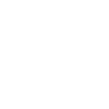
t = 0.00 s
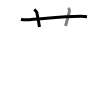
t = 2.50 s
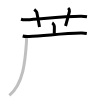
t = 5.25 s
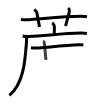
t = 7.75 s
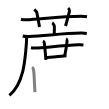
t = 10.50 s
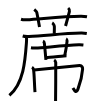
t = 13.00 s

The animated SVG that drew these frames (rendered in a browser with its animation timeline set to each time). Animation: 13 SMIL elements (animate=13); one cycle of 13.00 s.

<svg width="109px" height="109px" viewBox="0 0 px 109px" xmlns="http://www.w3.org/2000/svg" xmlns:xlink="http://www.w3.org/1999/xlink" xml:space="preserve" version="1.1"  baseProfile="full">
<path d="M21,19.27c1.72,0.53,3.73,0.63,5.45,0.53c15.83-0.96,36.28-3.46,54.52-3.53c2.87-0.01,4.59,0.25,6.03,0.51" style="fill:none;stroke:black;stroke-width:3;opacity:0">
  <animate attributeType="CSS" attributeName="opacity" from="0" to="1" begin="0s" dur="1s" repeatCount="Indefinite" fill="freeze" />
</path>
<path d="M34.25,9.5c1.75,1.43,2.31,1.87,2.5,2.75C38.5,20.5,39,24,39.5,27" style="fill:none;stroke:black;stroke-width:3;opacity:0">
  <animate attributeType="CSS" attributeName="opacity" from="0" to="1" begin="1s" dur="1s" repeatCount="Indefinite" fill="freeze" />
</path>
<path d="M68.18,8c0.95,0.85,1.58,2.14,1.27,3.39C68.5,15.2,66.94,21.13,65.56,26" style="fill:none;stroke:black;stroke-width:3;opacity:0">
  <animate attributeType="CSS" attributeName="opacity" from="0" to="1" begin="2s" dur="1s" repeatCount="Indefinite" fill="freeze" />
</path>
<path d="M52.18,22.88c0.64,0.35,2,2.62,2.13,3.32c0.13,0.7,0.07,3.32-0.06,7.69" style="fill:none;stroke:black;stroke-width:3;opacity:0">
  <animate attributeType="CSS" attributeName="opacity" from="0" to="1" begin="3s" dur="1s" repeatCount="Indefinite" fill="freeze" />
</path>
<path d="M22.7,35.95c1.61,0.44,4.57,0.51,6.18,0.44c16.78-0.74,33.36-2.89,52.27-3.31c2.69-0.06,4.3,0.21,5.64,0.43" style="fill:none;stroke:black;stroke-width:3;opacity:0">
  <animate attributeType="CSS" attributeName="opacity" from="0" to="1" begin="4s" dur="1s" repeatCount="Indefinite" fill="freeze" />
</path>
<path d="M26.54,37.07c0.05,1.38,0.04,3.56-0.1,5.55c-1.2,17.26-2.69,40.88-17.06,52.73" style="fill:none;stroke:black;stroke-width:3;opacity:0">
  <animate attributeType="CSS" attributeName="opacity" from="0" to="1" begin="5s" dur="1s" repeatCount="Indefinite" fill="freeze" />
</path>
<path d="M30.97,47.77c1.31,0.23,3.71,0.27,5.01,0.23c6.83-0.21,27.81-2.62,42.84-3.16c2.18-0.08,3.49,0.11,4.58,0.23" style="fill:none;stroke:black;stroke-width:3;opacity:0">
  <animate attributeType="CSS" attributeName="opacity" from="0" to="1" begin="6s" dur="1s" repeatCount="Indefinite" fill="freeze" />
</path>
<path d="M42.96,41.12c0.79,0.34,1.35,1.5,1.42,2.22c0.56,5.45,1.12,11.44,1.54,16.48" style="fill:none;stroke:black;stroke-width:3;opacity:0">
  <animate attributeType="CSS" attributeName="opacity" from="0" to="1" begin="7s" dur="1s" repeatCount="Indefinite" fill="freeze" />
</path>
<path d="M66.06,38.92c0.55,0.24,1.04,2.03,0.99,2.54c-0.64,6.32-1.3,9.54-2.26,13.82" style="fill:none;stroke:black;stroke-width:3;opacity:0">
  <animate attributeType="CSS" attributeName="opacity" from="0" to="1" begin="8s" dur="1s" repeatCount="Indefinite" fill="freeze" />
</path>
<path d="M46.13,57.68c3,0,17.66-1.81,20.36-1.91" style="fill:none;stroke:black;stroke-width:3;opacity:0">
  <animate attributeType="CSS" attributeName="opacity" from="0" to="1" begin="9s" dur="1s" repeatCount="Indefinite" fill="freeze" />
</path>
<path d="M32.02,67.31c0.47,0.28,1.47,2.09,1.57,2.65c0.66,3.87,0.67,12.04,1.38,22.12" style="fill:none;stroke:black;stroke-width:3;opacity:0">
  <animate attributeType="CSS" attributeName="opacity" from="0" to="1" begin="10s" dur="1s" repeatCount="Indefinite" fill="freeze" />
</path>
<path d="M34,70.09c2.96-0.2,43.35-4.53,45.55-4.65c2.59-0.14,3.16,2.46,3.06,3.73c-0.47,6.41-2.29,13.67-4.58,19.71c-2.04,5.38-3.79,1.38-5.14-0.93" style="fill:none;stroke:black;stroke-width:3;opacity:0">
  <animate attributeType="CSS" attributeName="opacity" from="0" to="1" begin="11s" dur="1s" repeatCount="Indefinite" fill="freeze" />
</path>
<path d="M54.16,59.95c0.47,0.28,1.47,2.09,1.57,2.65c0.09,0.56-0.06,34.91-0.16,38.4" style="fill:none;stroke:black;stroke-width:3;opacity:0">
  <animate attributeType="CSS" attributeName="opacity" from="0" to="1" begin="12s" dur="1s" repeatCount="Indefinite" fill="freeze" />
</path>
</svg>
